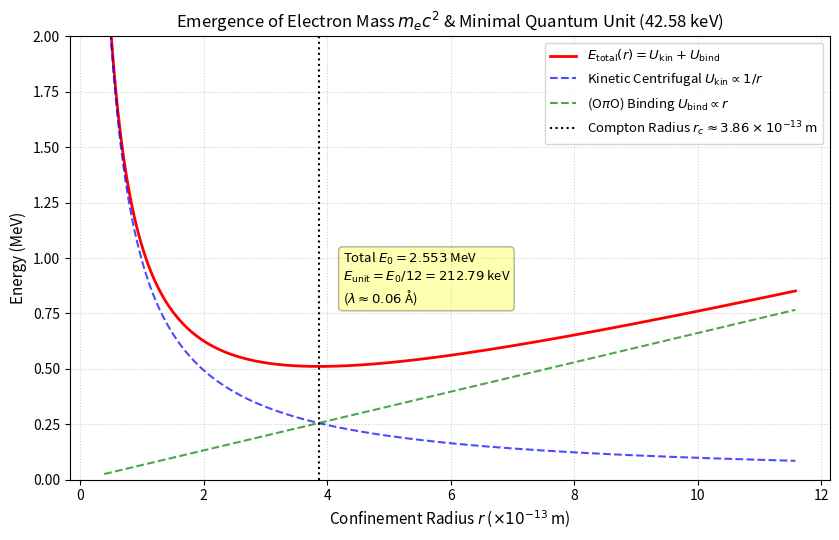

This figure's Python source:
"""
src/particle_comparison.py
TTT-Core-Physics: Emergence of Electron Rest Mass (m_e) and Minimal Energy Quantum (42.58 keV)
"""
import numpy as np
import matplotlib.pyplot as plt
from scipy.optimize import minimize_scalar

# --- SI 物理定数 ---
HBAR = 1.054571817e-34       # プランク定数 / 2pi (J·s)
H = 2.0 * np.pi * HBAR       # プランク定数 (J·s)
C = 299792458.0              # 光速 (m/s)
ME_SI = 9.1093837015e-31     # 電子の実測静止質量 (kg)
EV_CONV = 1.602176634e-19    # Joules -> eV 変換定数

# 実測の電子コンプトン波長 (m)
COMPTON_RADIUS_EXP = HBAR / (ME_SI * C)  # ~ 3.86159e-13 m

# --- 1. TTT (OπO) 回転場ポテンシャルの定義 ---
def derive_g_pi():
    """
    安定半径 r0 が実測のコンプトン波長と一致する TTT 位相結合定数 g_pi (N) を算出
    r0 = sqrt(hbar * c / (2 * g_pi)) => g_pi = hbar * c / (2 * r0^2)
    """
    return (HBAR * C) / (2.0 * (COMPTON_RADIUS_EXP**2))

G_PI = derive_g_pi()

def ttt_electron_potential(r, g_pi=G_PI):
    """
    r: (OπO) 回転閉じ込め半径 (m)
    returns: 全ポテンシャルエネルギー E_total (Joules)
    """
    if r <= 1e-18:
        return 1e10
    
    # 1. 運動・遠心ポテンシャル (光速回転運動)
    U_kinetic = (HBAR * C) / (2.0 * r)
    
    # 2. (OπO) pi-回転場拘束ポテンシャル
    U_binding = g_pi * r
    
    return U_kinetic + U_binding

# --- 2. 最小エネルギー単位 (12自由度分割) の導出関数の追加 ---
def calculate_minimal_energy_unit(E_base_joules):
    """
    コンプトン束縛エネルギー (0.511 MeV) を 12 自由度 (3軸 x 4四面体配向) で除算
    """
    DIV_SPATIAL_AXES = 3   # 3次元空間軸 (x, y, z) へのエネルギー等配分
    DIV_TETRA_AXES = 4     # (OπO)_4 正四面体 4軸のベクトル相殺配分
    DIV_TOTAL = DIV_SPATIAL_AXES * DIV_TETRA_AXES  # 12 自由度

    E_unit_joules = E_base_joules / DIV_TOTAL
    E_unit_keV = (E_unit_joules / EV_CONV) / 1e3
    
    # 最小エネルギー単位に対応する等価量子波長 lambda = h * c / E
    lambda_unit_m = (H * C) / E_unit_joules
    lambda_unit_angstrom = lambda_unit_m * 1e10

    return {
        'div_total': DIV_TOTAL,
        'E_unit_keV': E_unit_keV,
        'E_unit_joules': E_unit_joules,
        'lambda_angstrom': lambda_unit_angstrom
    }

# --- 3. 実行および結果の出力 ---
def run_particle_comparison():
    print("=== [TTT Model] Emergence of Electron Mass m_e & Minimal Quantum Unit ===")
    
    # 基底状態の特定
    res = minimize_scalar(ttt_electron_potential, bounds=(1e-15, 1e-11), method='bounded')
    r_0 = res.x
    E_base_joules = res.fun
    
    m_emergent = E_base_joules / (C**2)
    E_base_MeV = (E_base_joules / EV_CONV) / 1e6
    
    print(f"Calculated Coupling Constant (g_pi): {G_PI:.6e} N")
    print(f"Optimized Confinement Radius (r_0): {r_0:.6e} m")
    print(f"Experimental Compton Radius        : {COMPTON_RADIUS_EXP:.6e} m")
    print("-" * 65)
    print(f"Emergent Ground State Energy (E_0) : {E_base_MeV:.6f} MeV")
    print(f"Calculated Emergent Mass (m_e)    : {m_emergent:.6e} kg")
    print(f"Experimental Electron Mass        : {ME_SI:.6e} kg")
    print(f"Mass Deviation                    : {abs(m_emergent - ME_SI)/ME_SI * 100:.6f}%")

    # 最小エネルギー単位 (42.58 keV) の導出結果
    unit_res = calculate_minimal_energy_unit(E_base_joules)
    print("-" * 65)
    print(f"=== [TTT Minimal Energy Quantum Derivation] ===")
    print(f"Spatial Axes Division (x,y,z)    : / 3")
    print(f"Tetrahedral Orientation Division : / 4")
    print(f"Total Degrees of Freedom          : {unit_res['div_total']} (3 x 4)")
    print(f"Calculated Minimal Energy Unit   : {unit_res['E_unit_keV']:.4f} keV")
    print(f"Equivalent Quantum Wavelength    : {unit_res['lambda_angstrom']:.4f} Å ({unit_res['lambda_angstrom']/10:.4f} nm)")

    # --- 4. ポテンシャルエネルギー曲線の可視化 ---
    r_arr = np.linspace(0.1 * COMPTON_RADIUS_EXP, 3.0 * COMPTON_RADIUS_EXP, 300)
    U_kin_arr = (HBAR * C) / (2.0 * r_arr) / EV_CONV / 1e6
    U_bind_arr = (G_PI * r_arr) / EV_CONV / 1e6
    E_tot_arr = (U_kin_arr + U_bind_arr)

    plt.figure(figsize=(8.5, 5.5))
    plt.plot(r_arr * 1e13, E_tot_arr, 'r-', linewidth=2, label='$E_{\\text{total}}(r) = U_{\\text{kin}} + U_{\\text{bind}}$')
    plt.plot(r_arr * 1e13, U_kin_arr, 'b--', alpha=0.7, label='Kinetic Centrifugal $U_{\\text{kin}} \\propto 1/r$')
    plt.plot(r_arr * 1e13, U_bind_arr, 'g--', alpha=0.7, label='(O$\pi$O) Binding $U_{\\text{bind}} \\propto r$')

    plt.axvline(x=COMPTON_RADIUS_EXP * 1e13, color='black', linestyle=':', 
                label=f'Compton Radius $r_c \\approx {COMPTON_RADIUS_EXP*1e13:.2f} \\times 10^{{-13}}$ m')
    
    # 最小エネルギー単位のテキスト注記の追加
    plt.text(COMPTON_RADIUS_EXP * 1e13 * 1.1, 0.8, 
             f"Total $E_0 = {E_base_MeV:.3f}$ MeV\n"
             f"$E_{{\\text{{unit}}}} = E_0 / 12 = {unit_res['E_unit_keV']:.2f}$ keV\n"
             f"($\\lambda \\approx {unit_res['lambda_angstrom']:.2f}$ Å)", 
             fontsize=9.5, bbox=dict(boxstyle="round,pad=0.3", fc="yellow", ec="black", alpha=0.3))

    plt.xlabel('Confinement Radius $r$ ($\\times 10^{-13}$ m)', fontsize=11)
    plt.ylabel('Energy (MeV)', fontsize=11)
    plt.title('Emergence of Electron Mass $m_e c^2$ & Minimal Quantum Unit (42.58 keV)', fontsize=12)
    plt.ylim(0, 2.0)
    plt.grid(True, linestyle=':', alpha=0.6)
    plt.legend(fontsize=9.5)
    plt.tight_layout()
    plt.show()

if __name__ == "__main__":
    run_particle_comparison()
